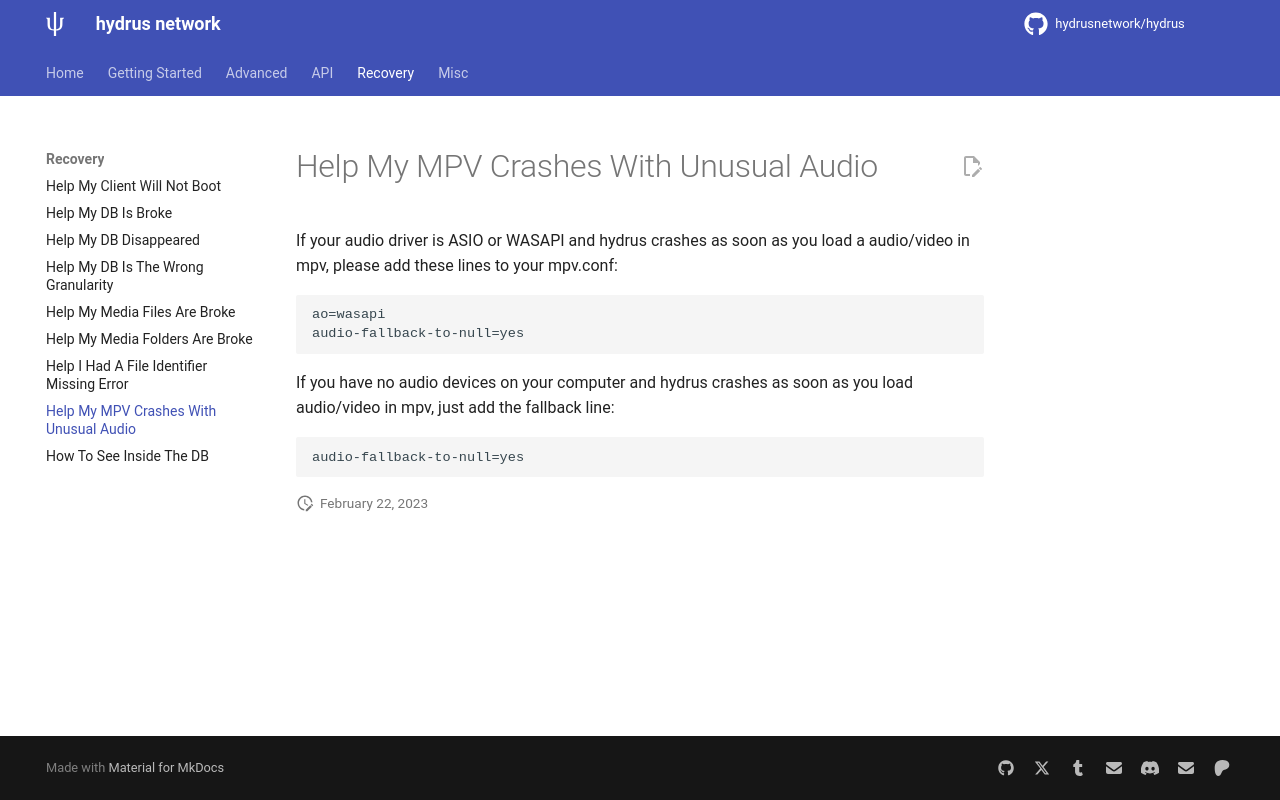

repository: rachmadaniHaryono/hydrus · page: help_my_mpv_crashes_with_unusual_audio.html · generator: mkdocs

---
title: Help My MPV Crashes With Unusual Audio
---

# Help My MPV Crashes With Unusual Audio

If your audio driver is ASIO or WASAPI and hydrus crashes as soon as you load a audio/video in mpv, please add these lines to your mpv.conf:

```
ao=wasapi
audio-fallback-to-null=yes
```

If you have no audio devices on your computer and hydrus crashes as soon as you load audio/video in mpv, just add the fallback line:

```
audio-fallback-to-null=yes
```
